Run: headless pygame with SDL's dummy video driver; simulated clock (each Clock.tick advances the game by its frame time, no real sleeping); random seed 0; keys injected as events and as key.get_pressed() state; no mouse input.
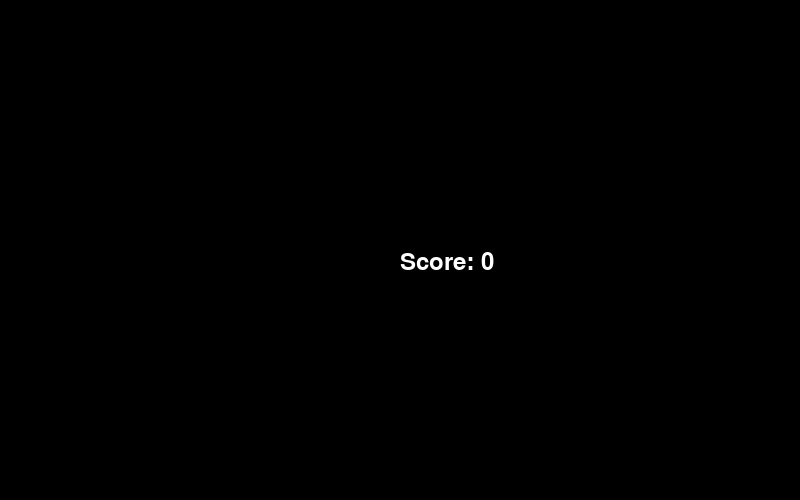
Frame 1 of 4 · flips 1–60 · no input
Frame 2 of 4 · flips 61–180 · tapped SPACE, RETURN · held RIGHT (→), D · screen unchanged from frame 1, image omitted
Frame 3 of 4 · flips 181–300 · held DOWN (↓), S · screen unchanged from frame 2, image omitted
Frame 4 of 4 · flips 301–420 · held LEFT (←), A, UP (↑), W · screen unchanged from frame 3, image omitted

The pygame program that drew these frames:

import pygame
import random

def main():
    
    pygame.init()
    
    # Set window size
    screenWidth = 800
    screenHeight = 500
    
    # create screen and main game bool
    screen = pygame.display.set_mode((screenWidth, screenHeight))
    running = True
    gameOver = False
    
    # Default snake speed and direction
    speedX = 10
    speedY = 0
    
    # Default snake coordinates and length
    snakeX = screenWidth / 2
    snakeY = screenHeight / 2
    snakeLen = 1
    snakeBody = []
    
    # Snake speed and populate clock
    speed = 20
    clock = pygame.time.Clock()
    
    # RGB values
    green = (0, 250,0)
    red = (250, 0, 0)
    
    # Default fruit condition
    fruitX = round(random.randint(0, screenWidth) / 10) * 10
    fruitY = round(random.randint(0, screenHeight) / 10) * 10
    
    
    
    # Main game loop
    while running:
        
        if not gameOver:
            # Generate screen
            screen.fill((50,50,50))
            
            # Draw snake head
            pygame.draw.rect(screen, green, [snakeX, snakeY, 10, 10])
            
            # Record head locations
            snakeBody.append((snakeX, snakeY))
            
            # Draw snake tail
            if len(snakeBody) > snakeLen:
                del snakeBody[:-snakeLen]
            
            for block in snakeBody:
                pygame.draw.rect(screen, green, [block[0], block[1], 10, 10])
                
            # Draw fruit
            pygame.draw.rect(screen, red, [fruitX, fruitY, 10, 10])
            
            # Update snake head x and y coordinates
            snakeX += speedX
            snakeY += speedY
            
            # Update fruit coordinates
            if snakeX == fruitX and snakeY == fruitY:
                snakeLen += 1
                fruitX = round(random.randint(0, screenWidth - 10) / 10) * 10
                fruitY = round(random.randint(0, screenHeight - 10) / 10) * 10    
            
            # Collision with wall
            if snakeX < 0 or snakeX > screenWidth:
                gameOver = True
            if snakeY < 0 or snakeY > screenHeight:
                gameOver = True
                
            # Collision with body
            for block in snakeBody:
                if block[0] == snakeX and block[1] == snakeY:
                    gameOver = True
            
            # Update display
            pygame.display.flip()
            
            # Iterate timer
            clock.tick(speed)
            
            # Collect keyboard input
            for event in pygame.event.get():
                if event.type == pygame.KEYDOWN:
                    if event.key == pygame.K_LEFT:
                        speedX = -10
                        speedY = 0
                    if event.key == pygame.K_UP:
                        speedX = 0
                        speedY = -10
                    if event.key == pygame.K_RIGHT:
                        speedX = 10
                        speedY = 0
                    if event.key == pygame.K_DOWN:
                        speedX = 0
                        speedY = 10
                if event.type == pygame.QUIT:
                    gameOver = True
                    
        else:
            for event in pygame.event.get():
                if event.type == pygame.QUIT:
                    running = False
                    
            # Rendering on this needs to be centered, kind of out of whack
            screen.fill((0, 0, 0))
            pygame.display.set_caption("GAME OVER")
            font = pygame.font.Font(None, 36)
            text = font.render("Score: " + str(snakeLen-1), True, (255, 255, 255))
            screen.blit(text, (screenWidth / 2, screenHeight / 2))
            pygame.display.flip()
                
        
    pygame.quit()
    

if __name__ == "__main__":
    main()
